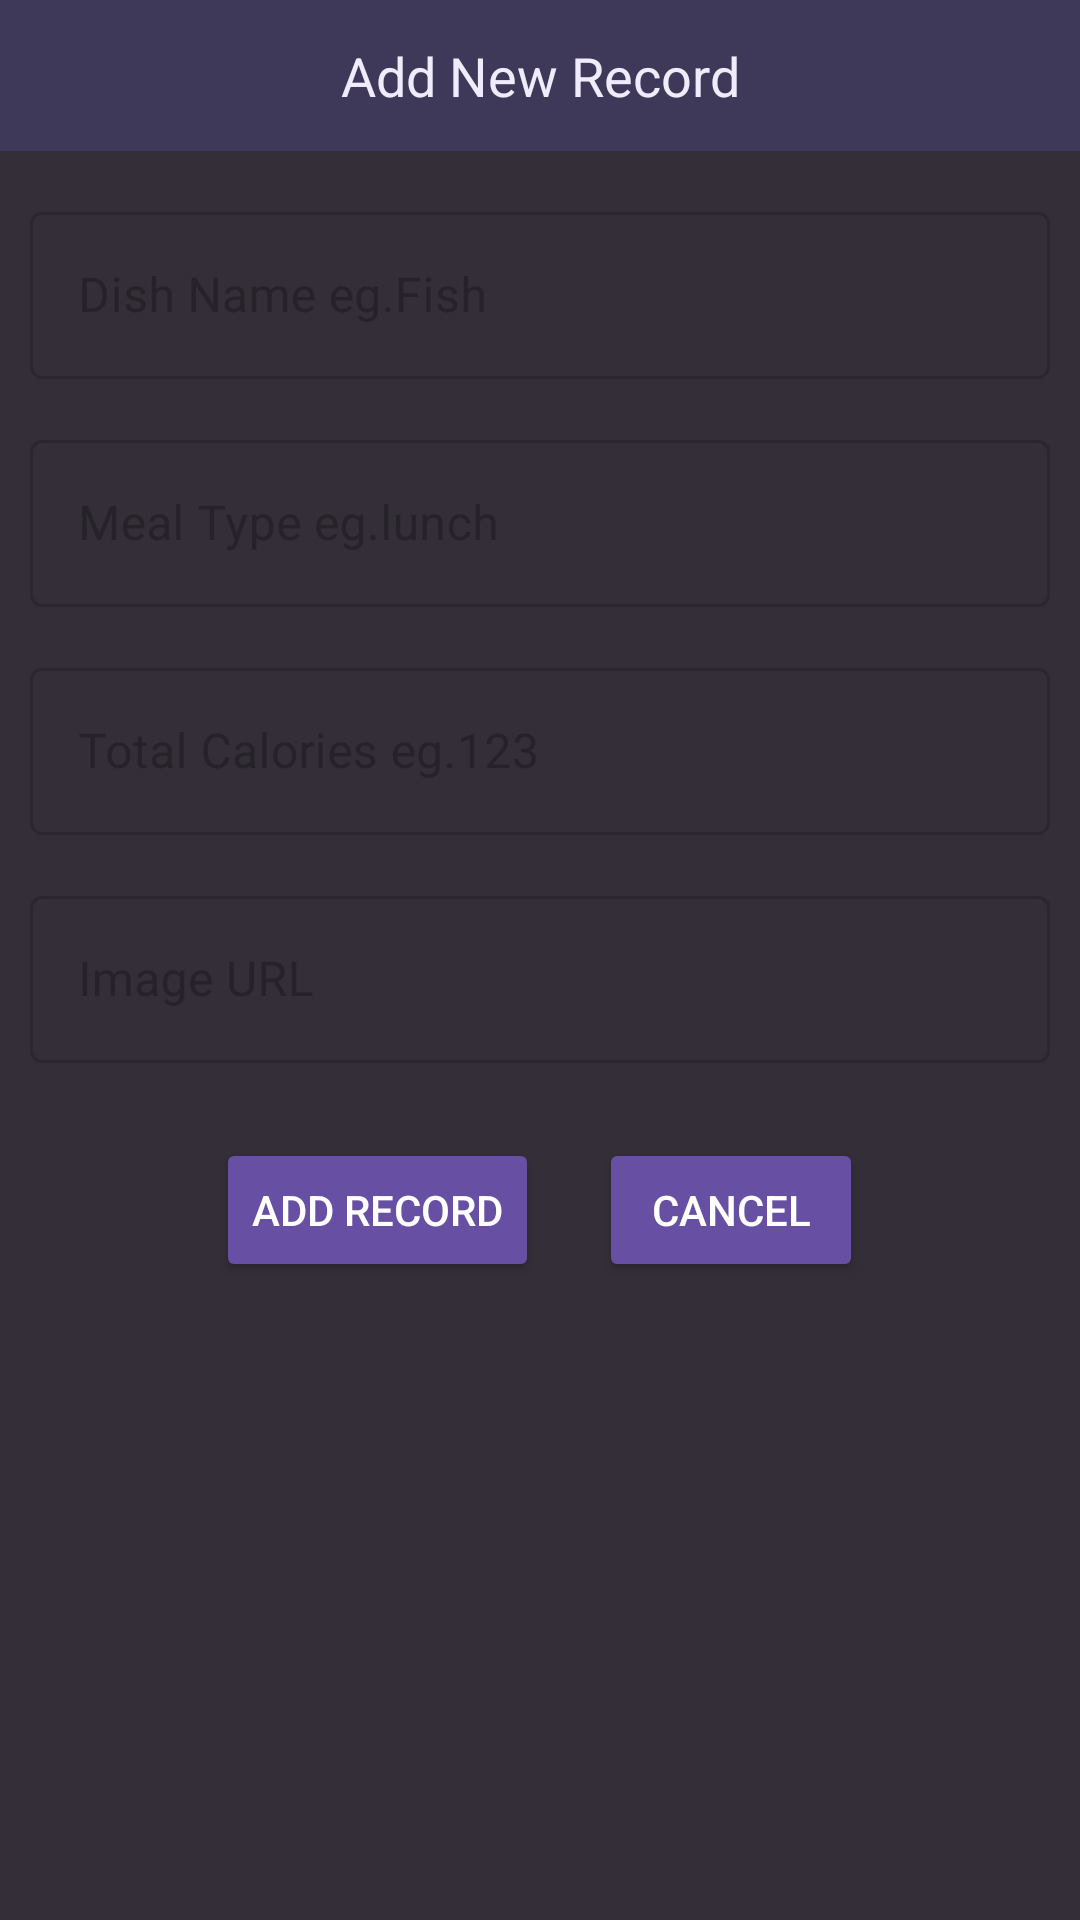

Here is an Android app screen rendered from its layout file. Give the layout XML and the strings, colors and styles it references.
<!-- AndroidManifest.xml: application theme Theme.Healthier -->
<!-- res/layout/activity_add_action.xml -->
<?xml version="1.0" encoding="utf-8"?>
<androidx.appcompat.widget.LinearLayoutCompat xmlns:android="http://schemas.android.com/apk/res/android"
    android:layout_width="match_parent"
    android:layout_height="match_parent"
    xmlns:app="http://schemas.android.com/apk/res-auto"
    android:orientation="vertical"
    android:background="#332E37"
    >
    <TextView
        android:layout_width="match_parent"
        android:layout_height="wrap_content"
        android:text="Add New Record"
        android:textAlignment="center"
        android:background="#3F3959"
        android:padding="13dp"
        android:textSize="18sp"
        android:textColor="#F0ECFD"
        />

    <ScrollView
        android:layout_width="match_parent"
        android:layout_height="wrap_content">

        <LinearLayout
            android:layout_width="match_parent"
            android:layout_height="wrap_content"
            android:orientation="vertical">

            <com.google.android.material.textfield.TextInputLayout
                android:layout_width="match_parent"
                android:layout_height="wrap_content"
                android:layout_marginTop="15dp"
                android:layout_marginHorizontal="10dp"
                style="@style/Widget.MaterialComponents.TextInputLayout.OutlinedBox"
                >
                <com.google.android.material.textfield.TextInputEditText
                    android:layout_width="match_parent"
                    android:layout_height="wrap_content"
                    android:hint="Dish Name eg.Fish"
                    android:textColor="@color/white"
                    android:id="@+id/addDish"
                    />

            </com.google.android.material.textfield.TextInputLayout>

            <com.google.android.material.textfield.TextInputLayout
                android:layout_width="match_parent"
                android:layout_height="wrap_content"
                android:layout_marginHorizontal="10dp"
                android:layout_marginTop="15dp"
                style="@style/Widget.MaterialComponents.TextInputLayout.OutlinedBox"
                >
                <com.google.android.material.textfield.TextInputEditText
                    android:layout_width="match_parent"
                    android:layout_height="wrap_content"
                    android:hint="Meal Type eg.lunch"
                    android:textColor="@color/white"
                    android:id="@+id/addMeal"
                    />

            </com.google.android.material.textfield.TextInputLayout>

            <com.google.android.material.textfield.TextInputLayout
                android:layout_width="match_parent"
                android:layout_height="wrap_content"
                android:layout_marginHorizontal="10dp"
                android:layout_marginTop="15dp"
                style="@style/Widget.MaterialComponents.TextInputLayout.OutlinedBox"
                >
                <com.google.android.material.textfield.TextInputEditText
                    android:layout_width="match_parent"
                    android:layout_height="wrap_content"
                    android:hint="Total Calories eg.123"
                    android:inputType="number"
                    android:maxLength="4"

                    android:textColor="@color/white"
                    android:id="@+id/addCalories"
                    />

            </com.google.android.material.textfield.TextInputLayout>

            <com.google.android.material.textfield.TextInputLayout
                android:layout_width="match_parent"
                android:layout_height="wrap_content"
                android:layout_marginHorizontal="10dp"
                android:layout_marginTop="15dp"
                style="@style/Widget.MaterialComponents.TextInputLayout.OutlinedBox"
                >
                <com.google.android.material.textfield.TextInputEditText
                    android:layout_width="match_parent"
                    android:layout_height="wrap_content"
                    android:hint="Image URL"
                    android:textColor="@color/white"
                    android:id="@+id/img"
                    />

            </com.google.android.material.textfield.TextInputLayout>

            <LinearLayout
                android:layout_width="match_parent"
                android:layout_height="wrap_content"
                android:orientation="horizontal"
                android:gravity="center"
                android:padding="25dp">

                <Button
                    android:layout_width="wrap_content"
                    android:layout_height="wrap_content"
                    android:text="Add Record"
                    android:id="@+id/addNewBtn"
                    android:backgroundTint="#6750A3"
                    android:textColor="@color/white"
                    />
                <Button
                    android:layout_width="wrap_content"
                    android:layout_height="wrap_content"
                    android:layout_marginLeft="20dp"
                    android:text="Cancel"
                    android:id="@+id/cancelAdd"
                    android:backgroundTint="#6750A3"
                    android:textColor="@color/white"
                    />
            </LinearLayout>

        </LinearLayout>

    </ScrollView>
</androidx.appcompat.widget.LinearLayoutCompat>
<!-- resources referenced by this layout -->
<resources>
  <color name="white">#FFFFFFFF</color>
  <style name="Theme.Healthier" parent="Base.Theme.Healthier" />
  <style name="Base.Theme.Healthier" parent="Theme.Material3.DayNight">
          
          
      </style>
</resources>
